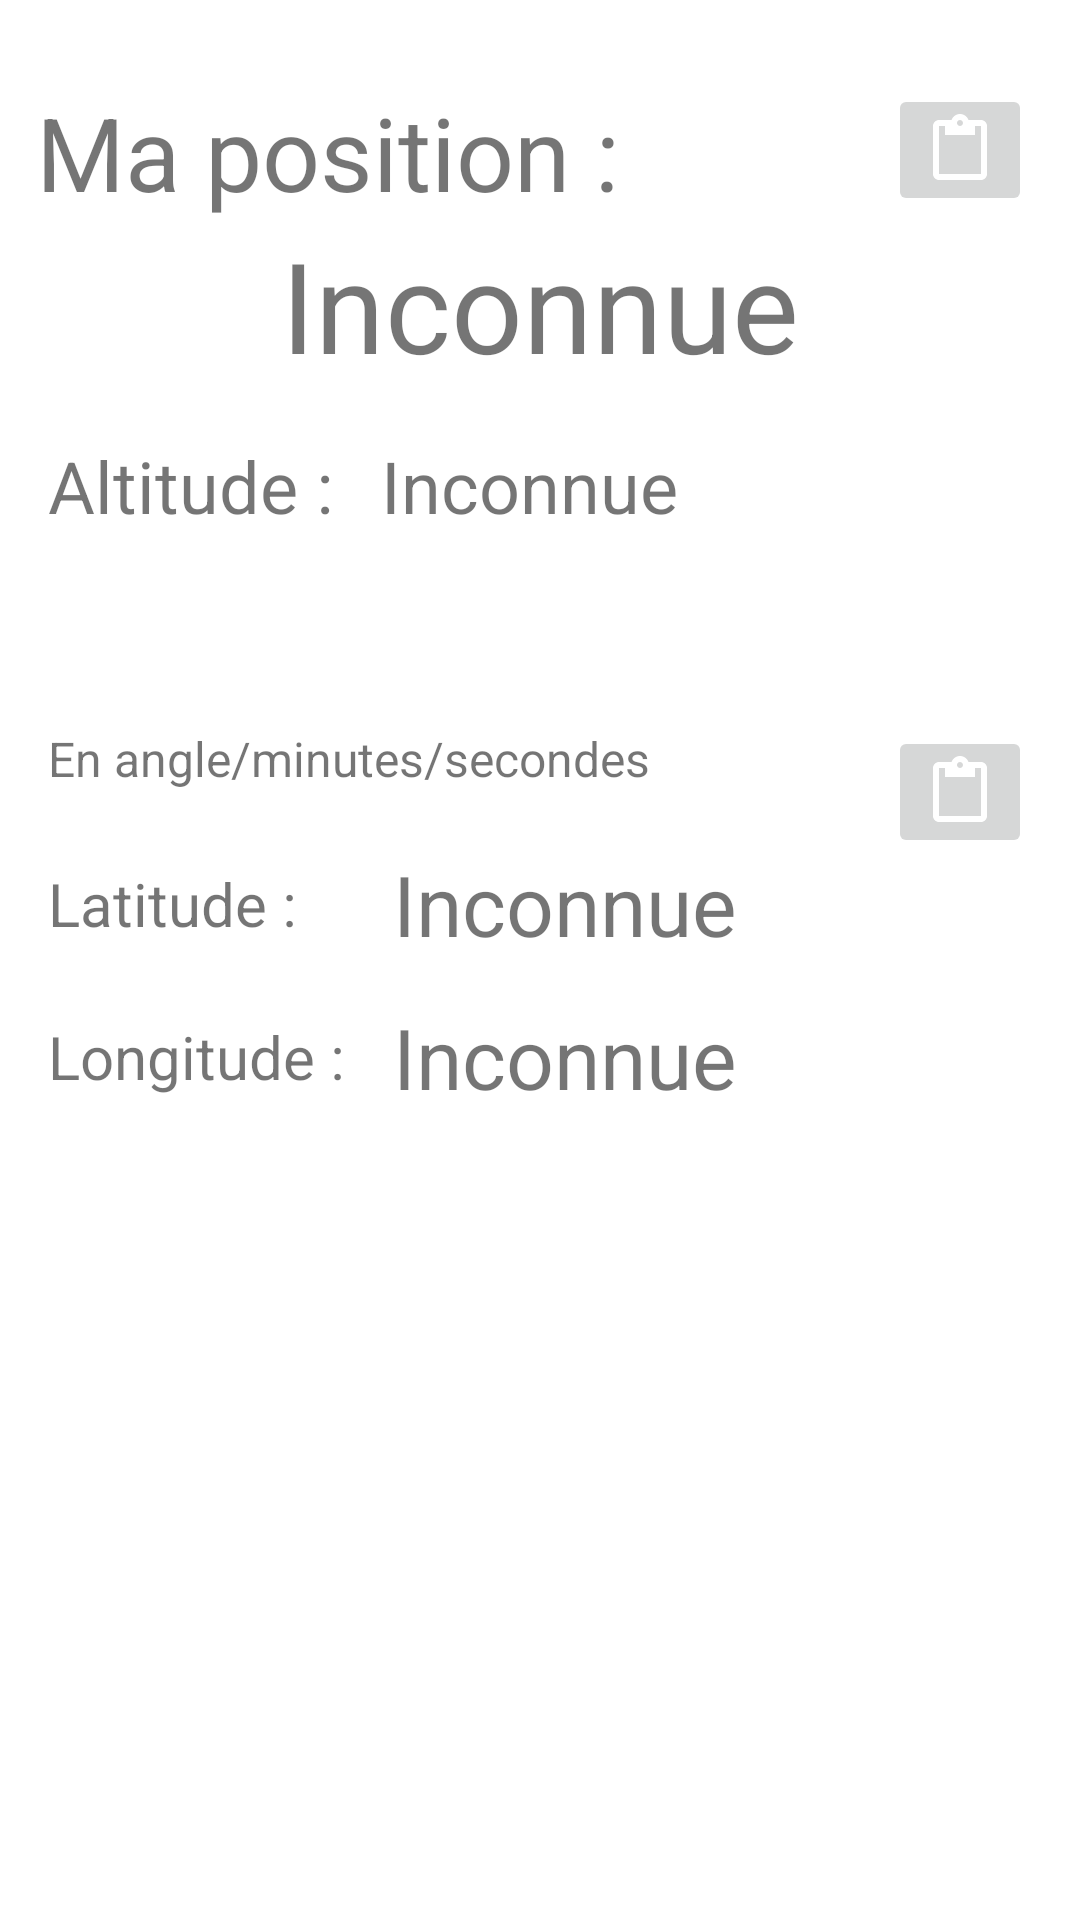

Produce the Android XML layout that renders to this screen, including the resource entries it uses.
<!-- AndroidManifest.xml: application theme Theme.LocalisationDeGroupe -->
<!-- res/layout/fragment_position.xml -->
<?xml version="1.0" encoding="utf-8"?>
<androidx.constraintlayout.widget.ConstraintLayout xmlns:android="http://schemas.android.com/apk/res/android"
    xmlns:app="http://schemas.android.com/apk/res-auto"
    xmlns:tools="http://schemas.android.com/tools"
    android:id="@+id/constraintLayout"
    android:layout_width="match_parent"
    android:layout_height="match_parent"

    tools:context=".FragmentPrincipal">

    

    <TextView
        android:id="@+id/section_label"
        android:layout_width="wrap_content"
        android:layout_height="wrap_content"
        android:layout_marginStart="16dp"
        app:layout_constraintLeft_toLeftOf="parent"
        app:layout_constraintTop_toTopOf="@+id/constraintLayout" />

    <TextView
        android:id="@+id/label_ma_position"
        android:layout_width="wrap_content"
        android:layout_height="wrap_content"
        android:text="Inconnue"
        android:textSize="42sp"
        app:layout_constraintEnd_toEndOf="parent"
        app:layout_constraintStart_toStartOf="parent"
        app:layout_constraintTop_toBottomOf="@+id/label_nom_ma_position"/>

    <TextView
        android:id="@+id/label_nom_ma_position"
        android:layout_width="wrap_content"
        android:layout_height="wrap_content"
        android:layout_marginStart="12dp"
        android:layout_marginTop="28dp"
        android:text="@string/label_nom_ma_position"
        android:textSize="34sp"
        app:layout_constraintStart_toStartOf="parent"
        app:layout_constraintTop_toTopOf="parent" />

    <TextView
        android:id="@+id/label_nom_altitude"
        android:layout_width="wrap_content"
        android:layout_height="wrap_content"
        android:layout_marginStart="16dp"
        android:layout_marginTop="16dp"
        android:text="@string/texte_label_nom_altitude"
        android:textSize="24sp"
        app:layout_constraintStart_toStartOf="parent"
        app:layout_constraintTop_toBottomOf="@+id/label_ma_position" />

    <TextView
        android:id="@+id/label_altitude"
        android:layout_width="wrap_content"
        android:layout_height="wrap_content"
        android:layout_marginStart="16dp"
        android:text="Inconnue"
        android:textSize="24sp"
        app:layout_constraintBottom_toBottomOf="@+id/label_nom_altitude"
        app:layout_constraintStart_toEndOf="@+id/label_nom_altitude"
        app:layout_constraintTop_toTopOf="@+id/label_nom_altitude" />

    <TextView
        android:id="@+id/label_nom_angle_mintes_secondes"
        android:layout_width="wrap_content"
        android:layout_height="wrap_content"
        android:layout_marginStart="16dp"
        android:layout_marginTop="64dp"
        android:text="@string/label_nom_angle_minutes_secondes"
        android:textSize="16sp"
        app:layout_constraintStart_toStartOf="parent"
        app:layout_constraintTop_toBottomOf="@+id/label_nom_altitude" />

    <TextView
        android:id="@+id/label_latitude"
        android:layout_width="wrap_content"
        android:layout_height="wrap_content"
        android:text="Inconnue"
        android:textSize="28sp"
        app:layout_constraintBottom_toBottomOf="@+id/label_nom_latitude"
        app:layout_constraintStart_toStartOf="@+id/label_longitude"
        app:layout_constraintTop_toTopOf="@+id/label_nom_latitude" />

    <TextView
        android:id="@+id/label_nom_latitude"
        android:layout_width="wrap_content"
        android:layout_height="wrap_content"
        android:layout_marginStart="16dp"
        android:layout_marginTop="24dp"
        android:text="@string/label_nom_latitude"
        android:textSize="20sp"
        app:layout_constraintStart_toStartOf="parent"
        app:layout_constraintTop_toBottomOf="@+id/label_nom_angle_mintes_secondes" />

    <TextView
        android:id="@+id/label_nom_longitude"
        android:layout_width="wrap_content"
        android:layout_height="wrap_content"
        android:layout_marginStart="16dp"
        android:layout_marginTop="24dp"
        android:text="@string/label_nom_longitude"
        android:textSize="20sp"
        app:layout_constraintStart_toStartOf="parent"
        app:layout_constraintTop_toBottomOf="@+id/label_nom_latitude" />

    <TextView
        android:id="@+id/label_longitude"
        android:layout_width="wrap_content"
        android:layout_height="wrap_content"
        android:layout_marginStart="16dp"
        android:text="Inconnue"
        android:textSize="28sp"
        app:layout_constraintBottom_toBottomOf="@+id/label_nom_longitude"
        app:layout_constraintStart_toEndOf="@+id/label_nom_longitude"
        app:layout_constraintTop_toTopOf="@+id/label_nom_longitude" />

    <ImageButton
        android:id="@+id/posVersPressePapier"
        android:layout_width="wrap_content"
        android:layout_height="wrap_content"
        android:layout_marginEnd="16dp"
        android:src="?attr/actionModePasteDrawable"
        app:layout_constraintEnd_toEndOf="parent"
        app:layout_constraintTop_toTopOf="@+id/label_nom_ma_position" />

    <ImageButton
        android:id="@+id/posAngleVersPressePapier"
        android:layout_width="wrap_content"
        android:layout_height="wrap_content"
        android:layout_marginEnd="16dp"
        android:src="?attr/actionModePasteDrawable"
        app:layout_constraintEnd_toEndOf="parent"
        app:layout_constraintTop_toTopOf="@+id/label_nom_angle_mintes_secondes" />

</androidx.constraintlayout.widget.ConstraintLayout>
<!-- res/layout/fragment_principal.xml (included above) -->
<?xml version="1.0" encoding="utf-8"?>
<androidx.constraintlayout.widget.ConstraintLayout xmlns:android="http://schemas.android.com/apk/res/android"
    xmlns:app="http://schemas.android.com/apk/res-auto"
    xmlns:tools="http://schemas.android.com/tools"
    android:layout_width="match_parent"
    android:layout_height="match_parent">

    <com.google.android.material.appbar.AppBarLayout
        android:id="@+id/appBarLayout"
        android:layout_width="match_parent"
        android:layout_height="wrap_content"
        android:theme="@style/Theme.LocalisationDeGroupe.principal"
        app:layout_constraintEnd_toEndOf="parent"
        app:layout_constraintStart_toStartOf="parent"
        app:layout_constraintTop_toTopOf="parent">

        <com.google.android.material.tabs.TabLayout
            android:id="@+id/tabLayout2"
            android:layout_width="match_parent"
            android:layout_height="match_parent">

            <com.google.android.material.tabs.TabItem
                android:layout_width="wrap_content"
                android:layout_height="wrap_content"
                android:text="@string/texte_tab1" />

            <com.google.android.material.tabs.TabItem
                android:layout_width="wrap_content"
                android:layout_height="wrap_content"
                android:text="@string/texte_tab2" />

            <com.google.android.material.tabs.TabItem
                android:layout_width="wrap_content"
                android:layout_height="wrap_content"
                android:text="@string/texte_tab3" />

            <com.google.android.material.tabs.TabItem
                android:layout_width="wrap_content"
                android:layout_height="wrap_content"
                android:text="@string/texte_tab4" />
        </com.google.android.material.tabs.TabLayout>

    </com.google.android.material.appbar.AppBarLayout>

    <androidx.viewpager2.widget.ViewPager2
        android:id="@+id/viewPager2"
        android:layout_width="match_parent"
        android:layout_height="0dp"
        android:layout_centerInParent="true"
        app:layout_constraintBottom_toBottomOf="parent"
        app:layout_constraintEnd_toEndOf="parent"
        app:layout_constraintStart_toStartOf="parent"
        app:layout_constraintTop_toBottomOf="@+id/appBarLayout"
        app:layout_constraintVertical_bias="1.0"
        tools:ignore="NotSibling"
        tools:swipeEnabled="false" />

    <com.google.android.material.floatingactionbutton.FloatingActionButton
        android:id="@+id/fab_centrer_sur_ma_position"
        android:layout_width="wrap_content"
        android:layout_height="wrap_content"
        android:layout_gravity="bottom|end"
        android:layout_marginEnd="4dp"
        android:layout_marginBottom="4dp"
        android:contentDescription="@string/centrer_sur_moi"
        app:layout_constraintBottom_toBottomOf="@+id/viewPager2"
        app:layout_constraintEnd_toEndOf="@+id/viewPager2"
        app:maxImageSize="40dp"
        app:srcCompat="@drawable/my_location" />

    <com.google.android.material.floatingactionbutton.FloatingActionButton
        android:id="@+id/fab_info"
        android:layout_width="wrap_content"
        android:layout_height="wrap_content"
        android:layout_gravity="bottom|end"
        android:layout_marginEnd="4dp"
        android:layout_marginBottom="4dp"
        android:contentDescription="@string/information"
        app:layout_constraintBottom_toBottomOf="@+id/viewPager2"
        app:layout_constraintEnd_toEndOf="@+id/viewPager2"
        app:maxImageSize="40dp"
        app:srcCompat="@drawable/icone_info" />

</androidx.constraintlayout.widget.ConstraintLayout>
<!-- resources referenced by this layout -->
<resources>
  <!-- drawable my_location (drawable) -->
  <vector android:autoMirrored="true" android:height="90dp"
      android:viewportHeight="960" android:viewportWidth="960"
      android:width="90dp" xmlns:android="http://schemas.android.com/apk/res/android">
      <path android:fillColor="#FF000000" android:pathData="M441,937v-74q-139,-15 -234.5,-110T97.49,520L24,520v-79h73q16,-139 111,-234.5t233,-110.01L441,23h79v73q137,15 232,110.5T864,441h73v79h-73.49Q849,658 753.5,753T520,862.66L520,937h-79ZM479.83,774Q601,774 688,688.29t87,-208Q775,358 688.17,271.5q-86.83,-86.5 -208,-86.5Q359,185 272,271.33q-87,86.33 -87,208.62 0,122.29 86.83,208.17Q358.66,774 479.83,774ZM480.5,627Q418,627 376,585t-42,-104.5q0,-62.5 42.21,-105Q418.42,333 479.5,333q62.5,0 105,42.51Q627,418.01 627,480q0,63 -42.39,105 -42.39,42 -104.11,42ZM479.72,547Q508,547 527.5,528.16q19.5,-18.84 19.5,-47.29 0,-28.45 -19.14,-48.16Q508.73,413 480.36,413T433,432.55q-19,19.55 -19,47.09 0,28.95 18.72,48.16 18.72,19.21 47,19.21ZM480,480Z"/>
  </vector>
  <string name="centrer_sur_moi">Centrer sur moi</string>
  <string name="information">Information</string>
  <string name="label_nom_angle_minutes_secondes">En angle/minutes/secondes</string>
  <string name="label_nom_latitude">Latitude :</string>
  <string name="label_nom_longitude">Longitude :</string>
  <string name="label_nom_ma_position">Ma position :</string>
  <string name="texte_label_nom_altitude">Altitude :</string>
  <string name="texte_tab1">Position</string>
  <string name="texte_tab2">Carte</string>
  <string name="texte_tab3">Infos</string>
  <string name="texte_tab4">Params</string>
  <style name="Theme.LocalisationDeGroupe.principal" parent="Theme.AppCompat.DayNight.DarkActionBar">
          
          <item name="colorPrimary">@color/purple_500</item>
          <item name="colorPrimaryVariant">@color/purple_700</item>
          <item name="colorOnPrimary">@color/white</item>
          
          <item name="colorSecondary">@color/teal_200</item>
          <item name="colorSecondaryVariant">@color/teal_700</item>
          <item name="colorOnSecondary">@color/black</item>
          
          <item name="android:statusBarColor">?attr/colorPrimaryVariant</item>
          
          <item name="windowActionBar">true</item>
          <item name="windowNoTitle">false</item>
      </style>
  <style name="Theme.LocalisationDeGroupe" parent="Theme.MaterialComponents.DayNight.NoActionBar">
          
          <item name="colorPrimary">@color/purple_500</item>
          <item name="colorPrimaryVariant">@color/purple_700</item>
          <item name="colorOnPrimary">@color/white</item>
          
          <item name="colorSecondary">@color/teal_200</item>
          <item name="colorSecondaryVariant">@color/teal_700</item>
          <item name="colorOnSecondary">@color/black</item>
          
          <item name="android:statusBarColor">?attr/colorPrimaryVariant</item>
          
          <item name="windowActionBar">false</item>
          <item name="windowNoTitle">false</item>
      </style>
  <!-- not gathered from this repository: default colours our renderer supplied (Android Studio template values) -->
  <color name="purple_500">#FF6200EE</color>
  <color name="purple_700">#FF3700B3</color>
  <color name="teal_200">#FF03DAC5</color>
  <color name="teal_700">#FF018786</color>
  <color name="black">#FF000000</color>
  <color name="white">#FFFFFFFF</color>
</resources>
